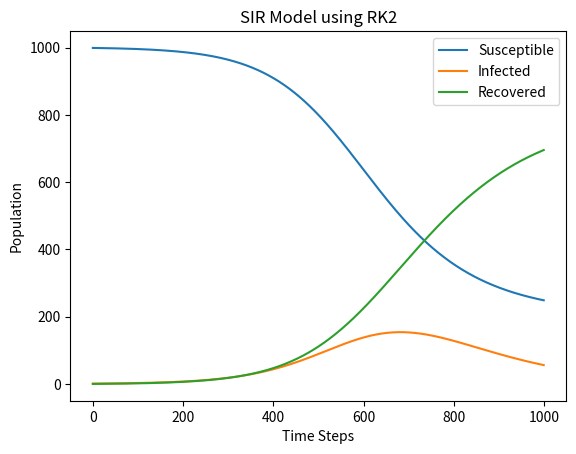

Write the Python code that produced this figure.
import numpy as np
import matplotlib.pyplot as plt


# Function to implement SIR model using RK2

def sir_model_rk2(N, I0, R0, beta, gamma, t_max, dt):
    # Initialize arrays
    t = np.arange(0, t_max, dt)
    S = np.zeros(len(t))
    I = np.zeros(len(t))
    R = np.zeros(len(t))

    # Set initial conditions
    S[0] = N - I0
    I[0] = I0
    R[0] = R0

    # Runge-Kutta 2nd order
    for i in range(1, len(t)):
        k1 = dt * (beta * S[i-1] * I[i-1] / N)
        l1 = dt * (gamma * I[i-1])
        k2 = dt * (beta * (S[i-1] - 0.5 * k1) * (I[i-1] - 0.5 * l1) / N)
        l2 = dt * (gamma * (I[i-1] - 0.5 * l1))

        S[i] = S[i-1] - k2
        I[i] = I[i-1] + k2 - l2
        R[i] = R[i-1] + l2

    return S, I, R


# Parameters
N = 1000
I0 = 1
R0 = 0
beta = 0.2
gamma = 0.1
t_max = 100
dt = 0.1

# Run the model
S, I, R = sir_model_rk2(N, I0, R0, beta, gamma, t_max, dt)

# Plot the results
plt.figure()
plt.plot(S, label='Susceptible')
plt.plot(I, label='Infected')
plt.plot(R, label='Recovered')
plt.xlabel('Time Steps')
plt.ylabel('Population')
plt.title('SIR Model using RK2')
plt.legend()
plt.show()

